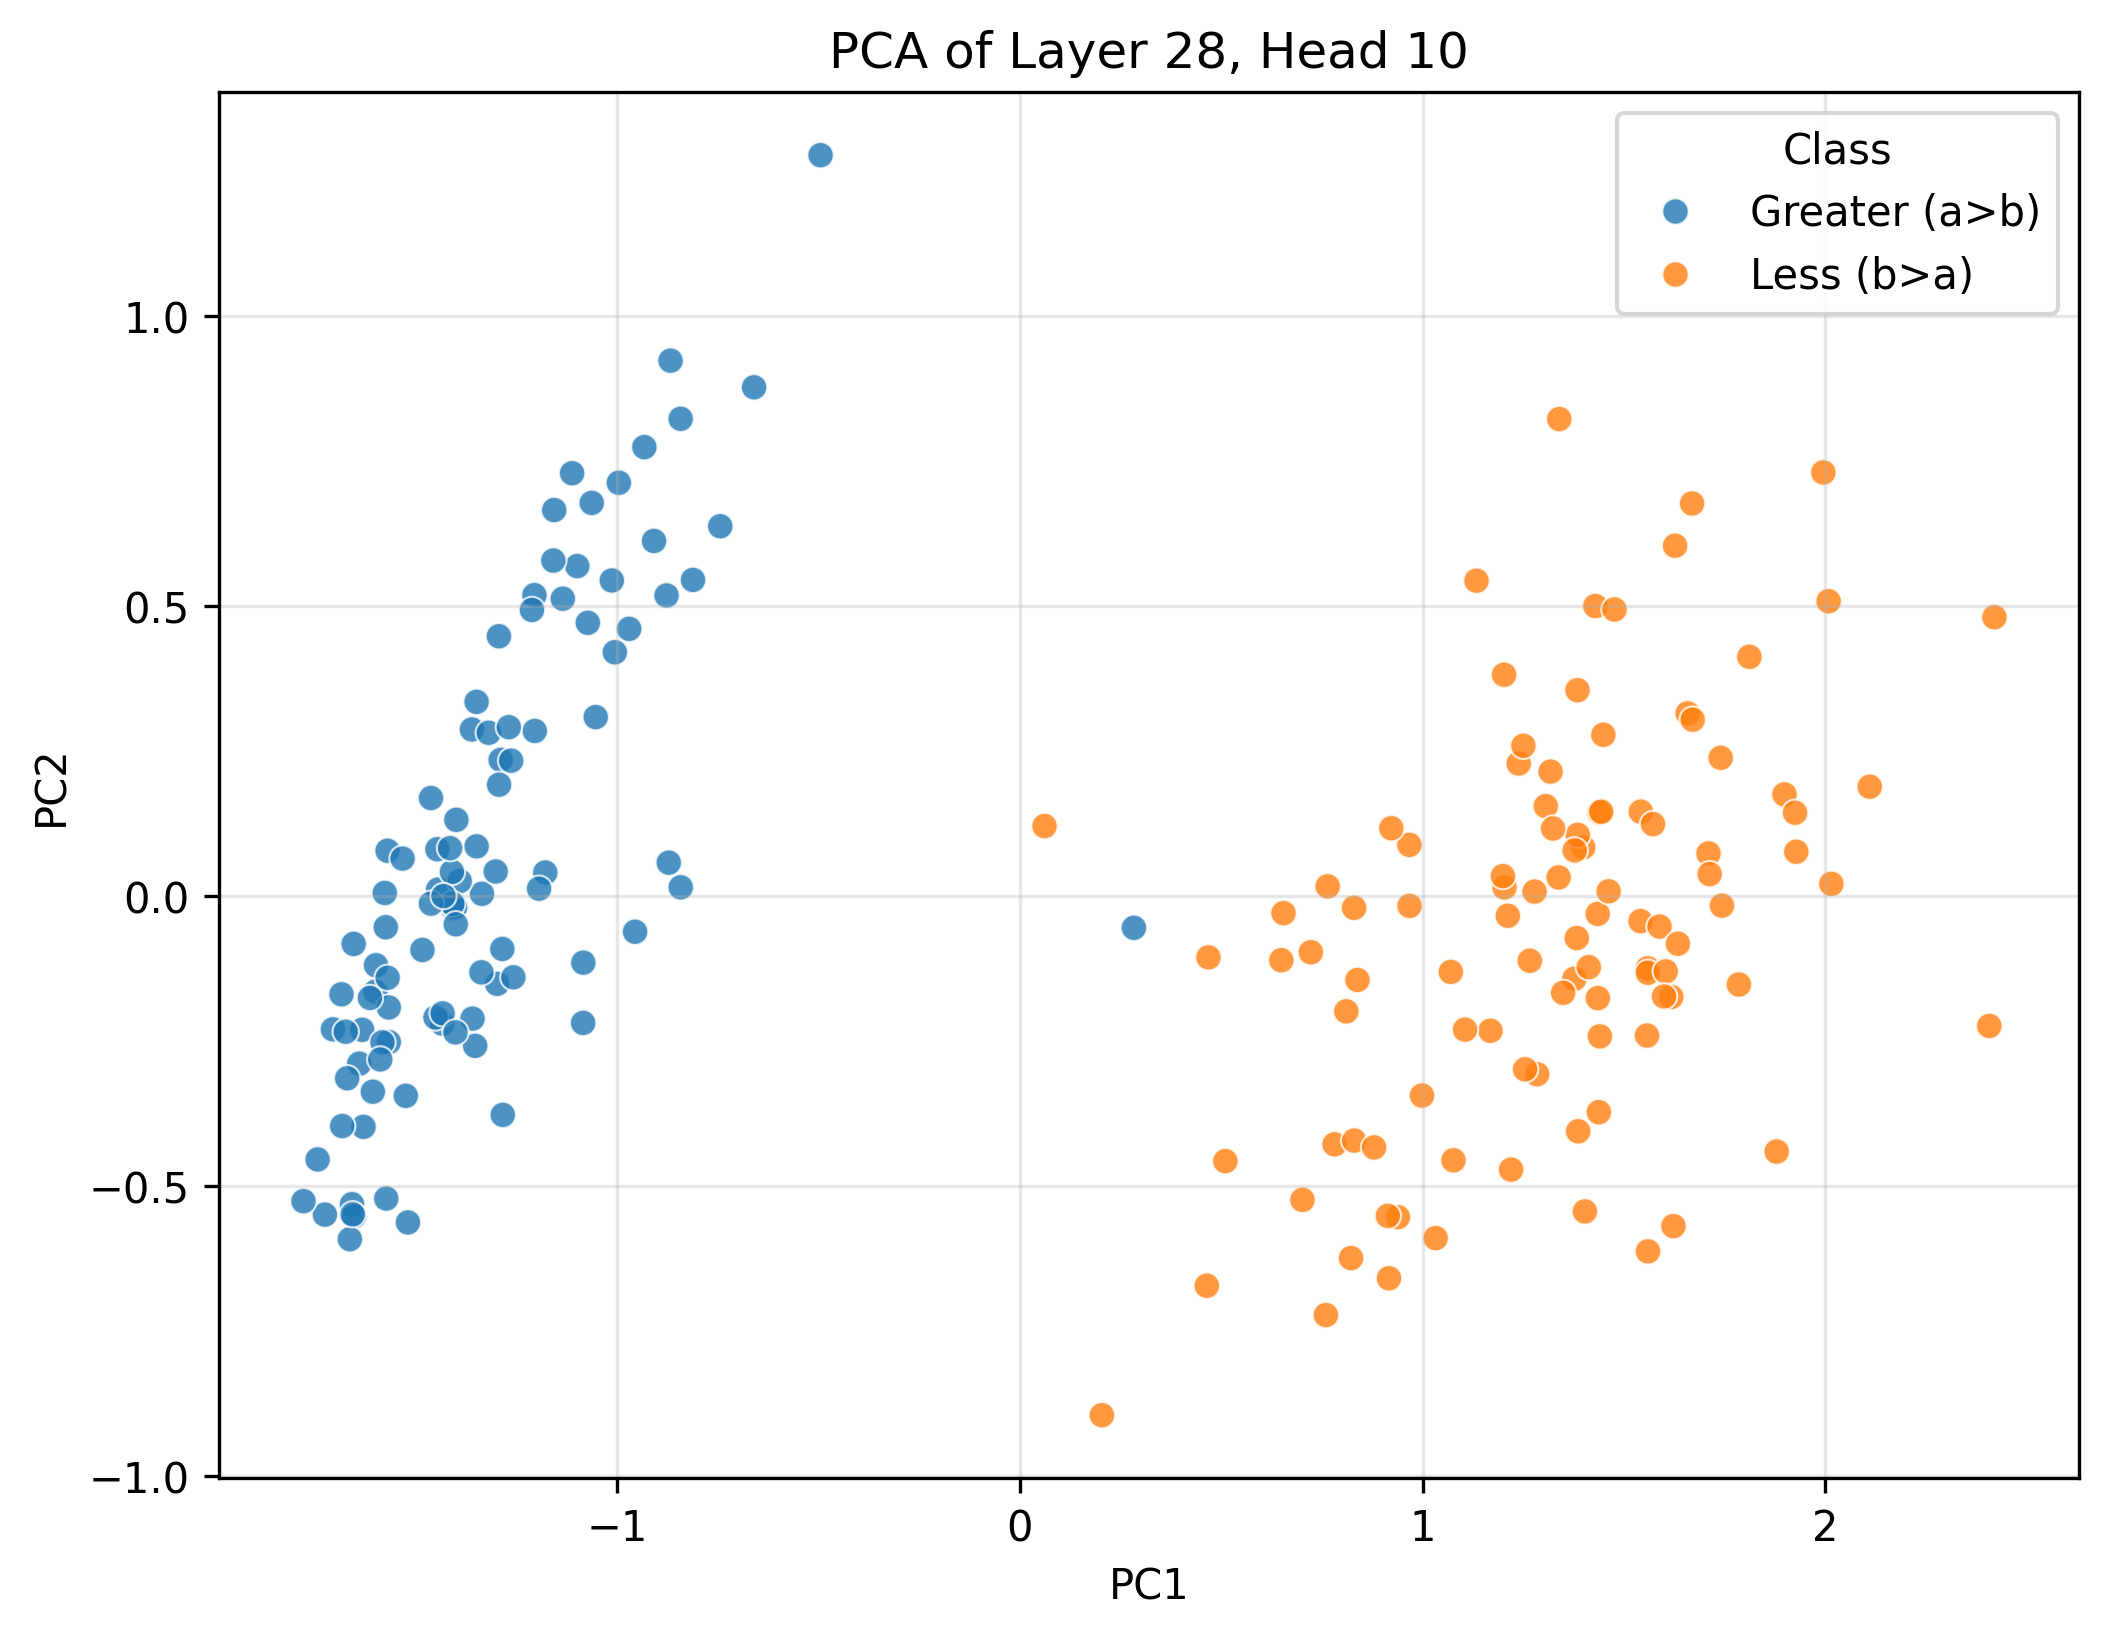

Values plotted in this chart, from the file beside it:
PC1, PC2, Class
-1.084, -0.1153, Greater (a>b)
-1.053, 0.3081, Greater (a>b)
-1.576, 0.004886, Greater (a>b)
-1.084, -0.2192, Greater (a>b)
-1.399, 0.131, Greater (a>b)
-1.725, -0.5497, Greater (a>b)
-1.297, -0.1518, Greater (a>b)
-0.8417, 0.01462, Greater (a>b)
-1.205, 0.5184, Greater (a>b)
-1.289, 0.2343, Greater (a>b)
-1.64, -0.2894, Greater (a>b)
-1.705, -0.2302, Greater (a>b)
-1.462, 0.1685, Greater (a>b)
-1.444, 0.01074, Greater (a>b)
-1.598, -0.1198, Greater (a>b)
-1.348, 0.08523, Greater (a>b)
-1.257, -0.1406, Greater (a>b)
-0.6596, 0.8768, Greater (a>b)
-1.013, 0.5437, Greater (a>b)
-1.632, -0.2311, Greater (a>b)
-1.658, -0.5318, Greater (a>b)
-1.606, -0.3378, Greater (a>b)
-1.519, -0.5632, Greater (a>b)
-1.684, -0.1699, Greater (a>b)
-1.524, -0.3449, Greater (a>b)
-1.406, -0.02242, Greater (a>b)
-1.566, -0.2522, Greater (a>b)
-1.263, 0.233, Greater (a>b)
-1.211, 0.4928, Greater (a>b)
-1.335, 0.003413, Greater (a>b)
-1.39, 0.02531, Greater (a>b)
-1.178, 0.04007, Greater (a>b)
-1.574, -0.05423, Greater (a>b)
-0.908, 0.6118, Greater (a>b)
-1.582, -0.2528, Greater (a>b)
-1.293, 0.4475, Greater (a>b)
-1.134, 0.5123, Greater (a>b)
-1.434, -0.2205, Greater (a>b)
-1.599, -0.1653, Greater (a>b)
-1.673, -0.2344, Greater (a>b)
-1.349, 0.3344, Greater (a>b)
-1.359, -0.2118, Greater (a>b)
-1.45, -0.2098, Greater (a>b)
-0.955, -0.06198, Greater (a>b)
-1.743, -0.4546, Greater (a>b)
-1.402, -0.0197, Greater (a>b)
-1.099, 0.5685, Greater (a>b)
-1.005, 0.4199, Greater (a>b)
-1.778, -0.5266, Greater (a>b)
-1.588, -0.2822, Greater (a>b)
-1.41, 0.04111, Greater (a>b)
-0.4945, 1.277, Greater (a>b)
-1.158, 0.578, Greater (a>b)
-0.7436, 0.6372, Greater (a>b)
-1.36, 0.2867, Greater (a>b)
-1.573, -0.522, Greater (a>b)
-1.67, -0.3147, Greater (a>b)
-1.433, -0.2027, Greater (a>b)
-1.653, -0.5524, Greater (a>b)
-1.654, -0.08301, Greater (a>b)
... 140 more rows
